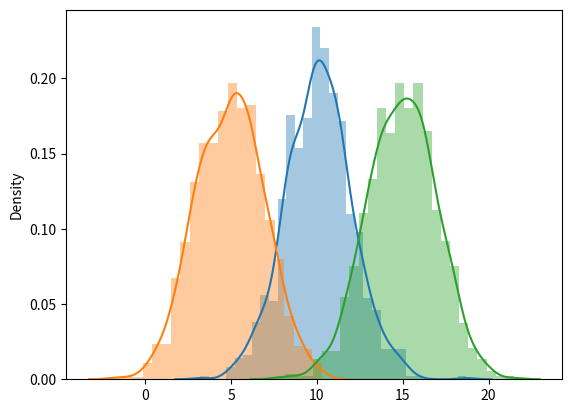
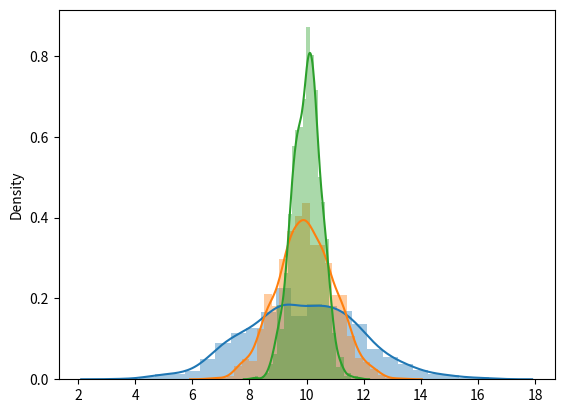

Write the Python code that produced these figures, in order.
__author__       = "Juan David Amezquita Nuñez"
__copyright__    = "Copyright 2023, USTA Tunja"
__credits__      = ["JF Mendoza"]
__license__      = "GPL"
__version__      = "1.0.0"
__maintainer__   = "Juan David Amezquita Nuñez"
__email__        = "juan.amezquita@usantoto.edu.co"
__status__       = "In process"

import numpy as np
import matplotlib.pyplot as plt
import seaborn as sns

N = 1000

mu = 10
sigma = 2
P1 = np.random.normal(mu, sigma, N)

mu = 5
sigma = 2
P2 = np.random.normal(mu, sigma, N)

mu = 15
sigma = 2
P3 = np.random.normal(mu, sigma, N)

mu = 10
sigma = 2
P4 = np.random.normal(mu, sigma, N)

mu = 10
sigma = 1
P5 = np.random.normal(mu, sigma, N)

mu = 10
sigma = 0.5
P6 = np.random.normal(mu, sigma, N)

plot1 = sns.distplot(P1) 
plot2 = sns.distplot(P2) 
plot3 = sns.distplot(P3)

plt.figure()

plot4 = sns.distplot(P4)
plot5 = sns.distplot(P5)
plot6 = sns.distplot(P6)

plt.show()


